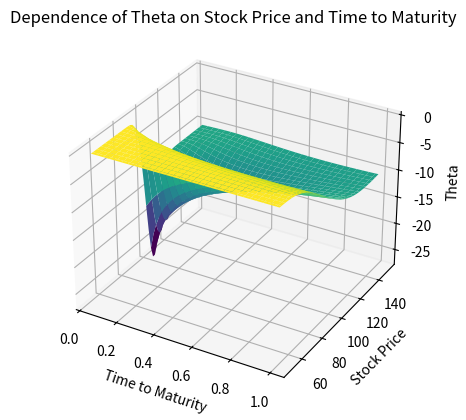

Write the Python code that produced this figure.
import numpy as np
from scipy.stats import norm
from matplotlib import pyplot as plt
from matplotlib import cm

# parameter settings
save_figure = True
S_min = 50          # lower bound of Asset Price
S_max = 150         # upper bound of Asset Price
tau_min = 0.05      # lower bound of Time to Maturity
tau_max = 1         # upper bound of Time to Maturity
K = 100             # exercise price
r = 0.1             # riskfree interest rate
sig = 0.25          # volatility
d = 0.2             # dividend rate
steps = 60          # steps

tau = np.linspace(tau_min, tau_max, steps)
S = np.linspace(S_max, S_min, steps)


def get_theta(tau, S, K, r, d, sig):
    y = (np.log(S/K) + (r - d - sig**2/2) * tau)/(sig * np.sqrt(tau))

    return -np.exp(-d*tau)*sig*S/(2*np.sqrt(tau))*norm.pdf(y+sig*np.sqrt(tau)) - r*K*np.exp(-r*tau)*norm.cdf(y)


X, Y = np.meshgrid(tau, S)
fig, ax = plt.subplots(subplot_kw={"projection": "3d"})
ax.plot_surface(X, Y, get_theta(X, Y, K, r, d, sig), cmap=cm.viridis)
ax.set_title('Dependence of Theta on Stock Price and Time to Maturity')
ax.set_xlabel('Time to Maturity')
ax.set_ylabel('Stock Price')
ax.set_zlabel('Theta')
plt.show()

if save_figure:
    fig.savefig('SFEtheta.png', transparent=True)
